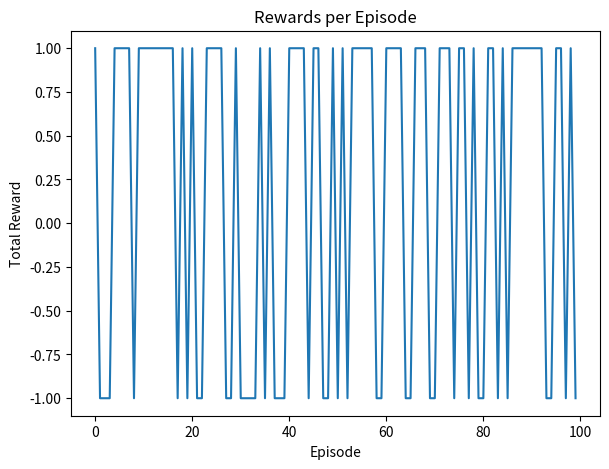

Write Python code to recreate this figure.
import numpy as np
from math import isclose
import matplotlib.pyplot as plt

class MDP:
    def __init__(self, states, actions, transitions=None, gamma=0.9, eps=1e-6):
        self.states = states
        self.actions = actions
        self.transitions = transitions if transitions else {}
        self.gamma = gamma
        self.eps = eps
        self.current_state = None
        
        self.state_space = self._create_state_space()
        self.action_space = self._create_action_space()
        
    def _create_state_space(self):
        return np.arange(len(self.states))
    
    def _create_action_space(self):
        return np.arange(len(self.actions))
    
    def reset(self):
        self.current_state = self.states[len(self.states)//2]  # Start in the middle (s4)
        return self.current_state
    
    def get_actions(self):
        return self.actions
    
    def step(self, action):
        if self.current_state == 's1' or self.current_state == 's7':
            return self.current_state, 0, True, False, {}

        next_state = self.transitions[self.current_state][action]
        self.current_state = next_state

        if next_state == 's1':
            reward = -1
            terminated = True
        elif next_state == 's7':
            reward = 1
            terminated = True
        else:
            reward = 0
            terminated = False

        truncated = False

        return next_state, reward, terminated, truncated, {}
    
    def _isclose(self, a, b):
        return isclose(a, b, abs_tol=self.eps)

# Define states, actions, and transitions for the specific MDP problem
states = ['s1', 's2', 's3', 's4', 's5', 's6', 's7']
actions = ['left', 'right']

# Transitions
transitions = {
    's1': {'left': 's1', 'right': 's2'},
    's2': {'left': 's1', 'right': 's3'},
    's3': {'left': 's2', 'right': 's4'},
    's4': {'left': 's3', 'right': 's5'},
    's5': {'left': 's4', 'right': 's6'},
    's6': {'left': 's5', 'right': 's7'},
    's7': {'left': 's6', 'right': 's7'}
}

# Simulate episodes and collect rewards
def simulate_episodes(mdp, num_episodes=100):
    episode_rewards = []
    
    for episode in range(num_episodes):
        state = mdp.reset()
        total_reward = 0
        terminated = False
        
        while not terminated:
            action = np.random.choice(mdp.get_actions())  # Random action
            next_state, reward, terminated, truncated, _ = mdp.step(action)
            total_reward += reward
        
        episode_rewards.append(total_reward)
    
    return episode_rewards

# Create MDP instance
mdp = MDP(states, actions, transitions)

# Simulate and plot rewards per episode
rewards = simulate_episodes(mdp)

plt.figure(figsize=(15, 5))
plt.subplot(1, 2, 1)
plt.plot(rewards, label='Total Reward')
plt.title('Rewards per Episode')
plt.xlabel('Episode')
plt.ylabel('Total Reward')
plt.show()
